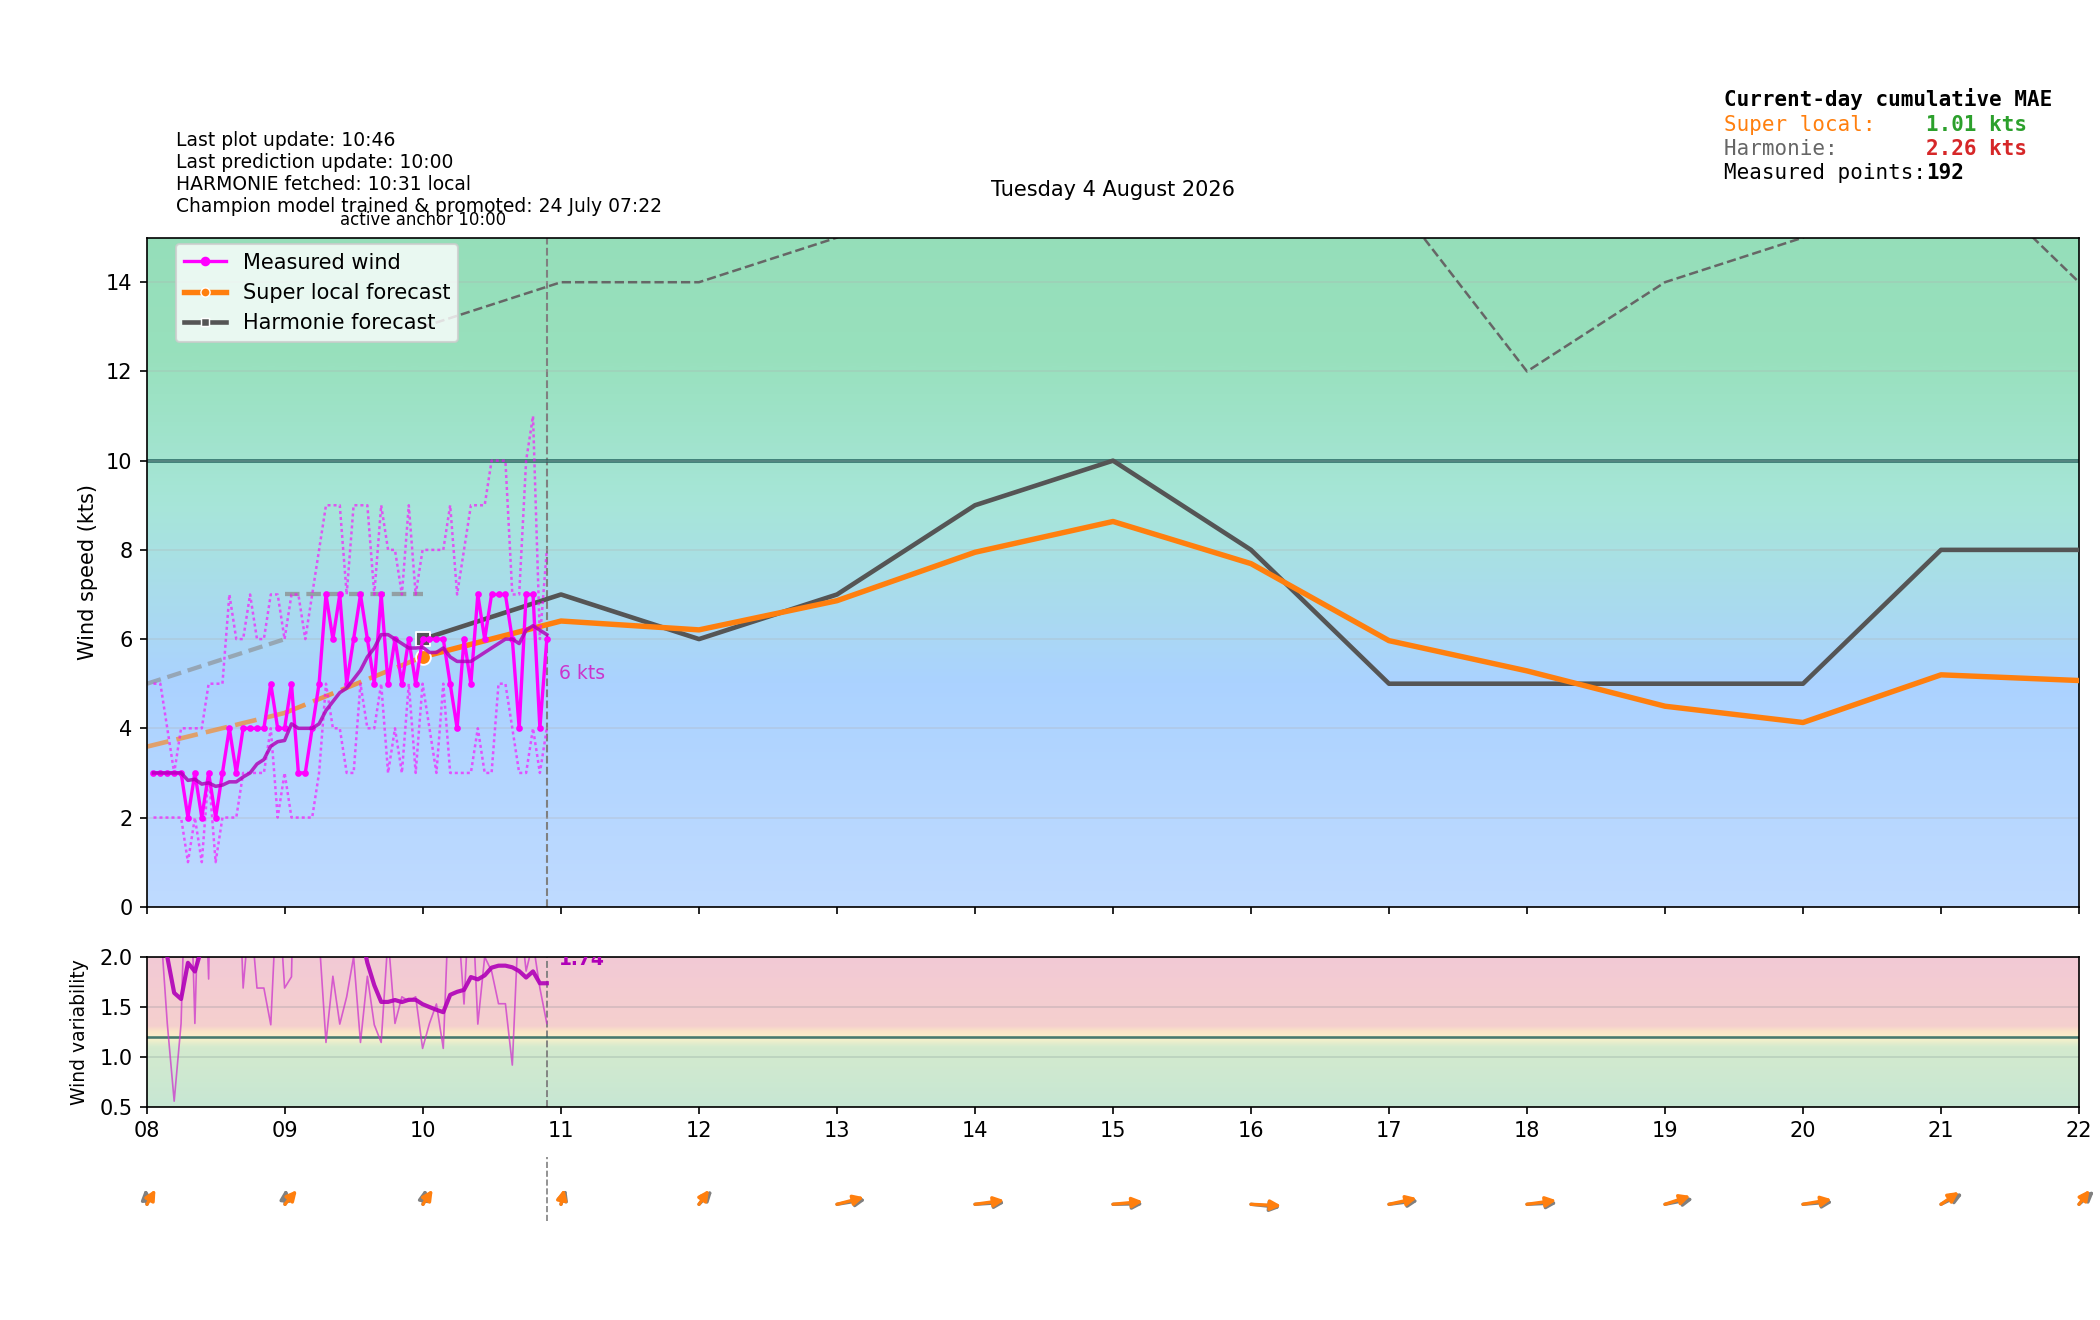

The data file committed next to this chart (first rows):
time_local, is_forecast_grid, is_actual_observation, forecast_wind_speed, forecast_wind_min, forecast_wind_max, forecast_wind_dir_deg, lstm_pred_wind_speed_full, lstm_pred_wind_dir_deg_full, lstm_pred_wind_speed, lstm_pred_wind_dir_deg, actual_wind_speed, actual_wind_min, actual_wind_max, actual_wind_dir_deg, is_future, hour_local, minute_local
2026-08-04T00:00:00+0200, True, False, 4.0, 4.0, 7.0, 327.0, , 156.1, , , , , , , False, 00, 0
2026-08-04T00:02:45+0200, False, True, , , , , , , , , 3.0, 3.0, 4.0, 312.0, False, 00, 2
2026-08-04T00:05:45+0200, False, True, , , , , , , , , 3.0, 3.0, 4.0, 312.0, False, 00, 5
2026-08-04T00:06:00+0200, True, False, 4.8, 4.8, 8.2, 324.7, , 156.1, , , , , , , False, 00, 6
2026-08-04T00:08:45+0200, False, True, , , , , , , , , 2.0, 1.0, 4.0, 312.0, False, 00, 8
2026-08-04T00:11:46+0200, False, True, , , , , , , , , 2.0, 1.0, 2.0, 312.0, False, 00, 11
2026-08-04T00:12:00+0200, True, False, 5.6, 5.6, 9.4, 320.9, , 156.2, , , , , , , False, 00, 12
2026-08-04T00:14:45+0200, False, True, , , , , , , , , 0.0, 0.0, 1.0, 312.0, False, 00, 14
2026-08-04T00:17:46+0200, False, True, , , , , , , , , 0.0, 0.0, 2.0, 312.0, False, 00, 17
2026-08-04T00:18:00+0200, True, False, 6.4, 6.4, 10.6, 313.8, , 156.3, , , , , , , False, 00, 18
2026-08-04T00:20:46+0200, False, True, , , , , , , , , 6.0, 2.0, 15.0, 242.0, False, 00, 20
2026-08-04T00:23:46+0200, False, True, , , , , , , , , 17.0, 11.0, 24.0, 163.0, False, 00, 23
2026-08-04T00:24:00+0200, True, False, 7.2, 7.2, 11.8, 296.6, , 156.3, , , , , , , False, 00, 24
2026-08-04T00:26:46+0200, False, True, , , , , , , , , 9.0, 3.0, 20.0, 170.0, False, 00, 26
2026-08-04T00:29:46+0200, False, True, , , , , , , , , 7.0, 5.0, 10.0, 162.0, False, 00, 29
2026-08-04T00:30:00+0200, True, False, 8.0, 8.0, 13.0, 246.5, , 156.4, , , , , , , False, 00, 30
2026-08-04T00:32:46+0200, False, True, , , , , , , , , 12.0, 9.0, 17.0, 166.0, False, 00, 32
2026-08-04T00:35:45+0200, False, True, , , , , , , , , 6.0, 2.0, 13.0, 171.0, False, 00, 35
2026-08-04T00:36:00+0200, True, False, 8.8, 8.8, 14.2, 196.4, , 156.5, , , , , , , False, 00, 36
2026-08-04T00:38:45+0200, False, True, , , , , , , , , 3.0, 2.0, 5.0, 169.0, False, 00, 38
2026-08-04T00:41:46+0200, False, True, , , , , , , , , 6.0, 4.0, 7.0, 168.0, False, 00, 41
2026-08-04T00:42:00+0200, True, False, 9.6, 9.6, 15.4, 179.2, , 156.5, , , , , , , False, 00, 42
2026-08-04T00:44:46+0200, False, True, , , , , , , , , 3.0, 1.0, 5.0, 168.0, False, 00, 44
2026-08-04T00:47:45+0200, False, True, , , , , , , , , 3.0, 2.0, 5.0, 167.0, False, 00, 47
2026-08-04T00:48:00+0200, True, False, 10.4, 10.4, 16.6, 172.1, , 156.6, , , , , , , False, 00, 48
2026-08-04T00:50:46+0200, False, True, , , , , , , , , 4.0, 2.0, 5.0, 167.0, False, 00, 50
2026-08-04T00:53:46+0200, False, True, , , , , , , , , 2.0, 1.0, 5.0, 166.0, False, 00, 53
2026-08-04T00:54:00+0200, True, False, 11.2, 11.2, 17.8, 168.3, , 156.7, , , , , , , False, 00, 54
2026-08-04T00:56:46+0200, False, True, , , , , , , , , 1.0, 0.0, 3.0, 165.0, False, 00, 56
2026-08-04T00:59:46+0200, False, True, , , , , , , , , 3.0, 2.0, 4.0, 166.0, False, 00, 59
2026-08-04T01:00:00+0200, True, False, 12.0, 12.0, 19.0, 166.0, 5.791, 156.8, , , , , , , False, 01, 0
2026-08-04T01:02:46+0200, False, True, , , , , , , , , 1.0, 0.0, 2.0, 166.0, False, 01, 2
2026-08-04T01:05:46+0200, False, True, , , , , , , , , 0.0, 0.0, 1.0, 165.0, False, 01, 5
2026-08-04T01:06:00+0200, True, False, 11.2, 11.2, 17.6, 171.7, 5.224, 159.3, , , , , , , False, 01, 6
2026-08-04T01:08:45+0200, False, True, , , , , , , , , 1.0, 0.0, 2.0, 166.0, False, 01, 8
2026-08-04T01:11:46+0200, False, True, , , , , , , , , 0.0, 0.0, 2.0, 166.0, False, 01, 11
2026-08-04T01:12:00+0200, True, False, 10.4, 10.4, 16.2, 178.2, 4.657, 163.3, , , , , , , False, 01, 12
2026-08-04T01:14:46+0200, False, True, , , , , , , , , 0.0, 0.0, 1.0, 166.0, False, 01, 14
2026-08-04T01:17:46+0200, False, True, , , , , , , , , 0.0, 0.0, 1.0, 166.0, False, 01, 17
2026-08-04T01:18:00+0200, True, False, 9.6, 9.6, 14.8, 185.4, 4.09, 171, , , , , , , False, 01, 18
2026-08-04T01:20:46+0200, False, True, , , , , , , , , 0.0, 0.0, 1.0, 165.0, False, 01, 20
2026-08-04T01:23:46+0200, False, True, , , , , , , , , 2.0, 1.0, 3.0, 165.0, False, 01, 23
2026-08-04T01:24:00+0200, True, False, 8.8, 8.8, 13.4, 193, 3.522, 188.9, , , , , , , False, 01, 24
2026-08-04T01:26:46+0200, False, True, , , , , , , , , 2.0, 1.0, 3.0, 166.0, False, 01, 26
2026-08-04T01:29:46+0200, False, True, , , , , , , , , 1.0, 0.0, 2.0, 166.0, False, 01, 29
2026-08-04T01:30:00+0200, True, False, 8.0, 8.0, 12.0, 201.0, 2.955, 236.4, , , , , , , False, 01, 30
2026-08-04T01:32:46+0200, False, True, , , , , , , , , 2.0, 2.0, 2.0, 166.0, False, 01, 32
2026-08-04T01:35:46+0200, False, True, , , , , , , , , 2.0, 1.0, 2.0, 166.0, False, 01, 35
2026-08-04T01:36:00+0200, True, False, 7.2, 7.2, 10.6, 209, 2.388, 283.9, , , , , , , False, 01, 36
2026-08-04T01:38:46+0200, False, True, , , , , , , , , 1.0, 1.0, 2.0, 166.0, False, 01, 38
2026-08-04T01:41:46+0200, False, True, , , , , , , , , 2.0, 1.0, 3.0, 166.0, False, 01, 41
2026-08-04T01:42:00+0200, True, False, 6.4, 6.4, 9.2, 216.6, 1.821, 301.8, , , , , , , False, 01, 42
2026-08-04T01:44:46+0200, False, True, , , , , , , , , 3.0, 3.0, 4.0, 167.0, False, 01, 44
2026-08-04T01:47:46+0200, False, True, , , , , , , , , 3.0, 3.0, 4.0, 172.0, False, 01, 47
2026-08-04T01:48:00+0200, True, False, 5.6, 5.6, 7.8, 223.8, 1.254, 309.4, , , , , , , False, 01, 48
2026-08-04T01:50:46+0200, False, True, , , , , , , , , 3.0, 3.0, 4.0, 172.0, False, 01, 50
2026-08-04T01:53:46+0200, False, True, , , , , , , , , 3.0, 2.0, 3.0, 172.0, False, 01, 53
2026-08-04T01:54:00+0200, True, False, 4.8, 4.8, 6.4, 230.3, 0.687, 313.5, , , , , , , False, 01, 54
2026-08-04T01:56:46+0200, False, True, , , , , , , , , 2.0, 2.0, 3.0, 172.0, False, 01, 56
2026-08-04T01:59:46+0200, False, True, , , , , , , , , 2.0, 2.0, 2.0, 172.0, False, 01, 59
... 396 more rows
